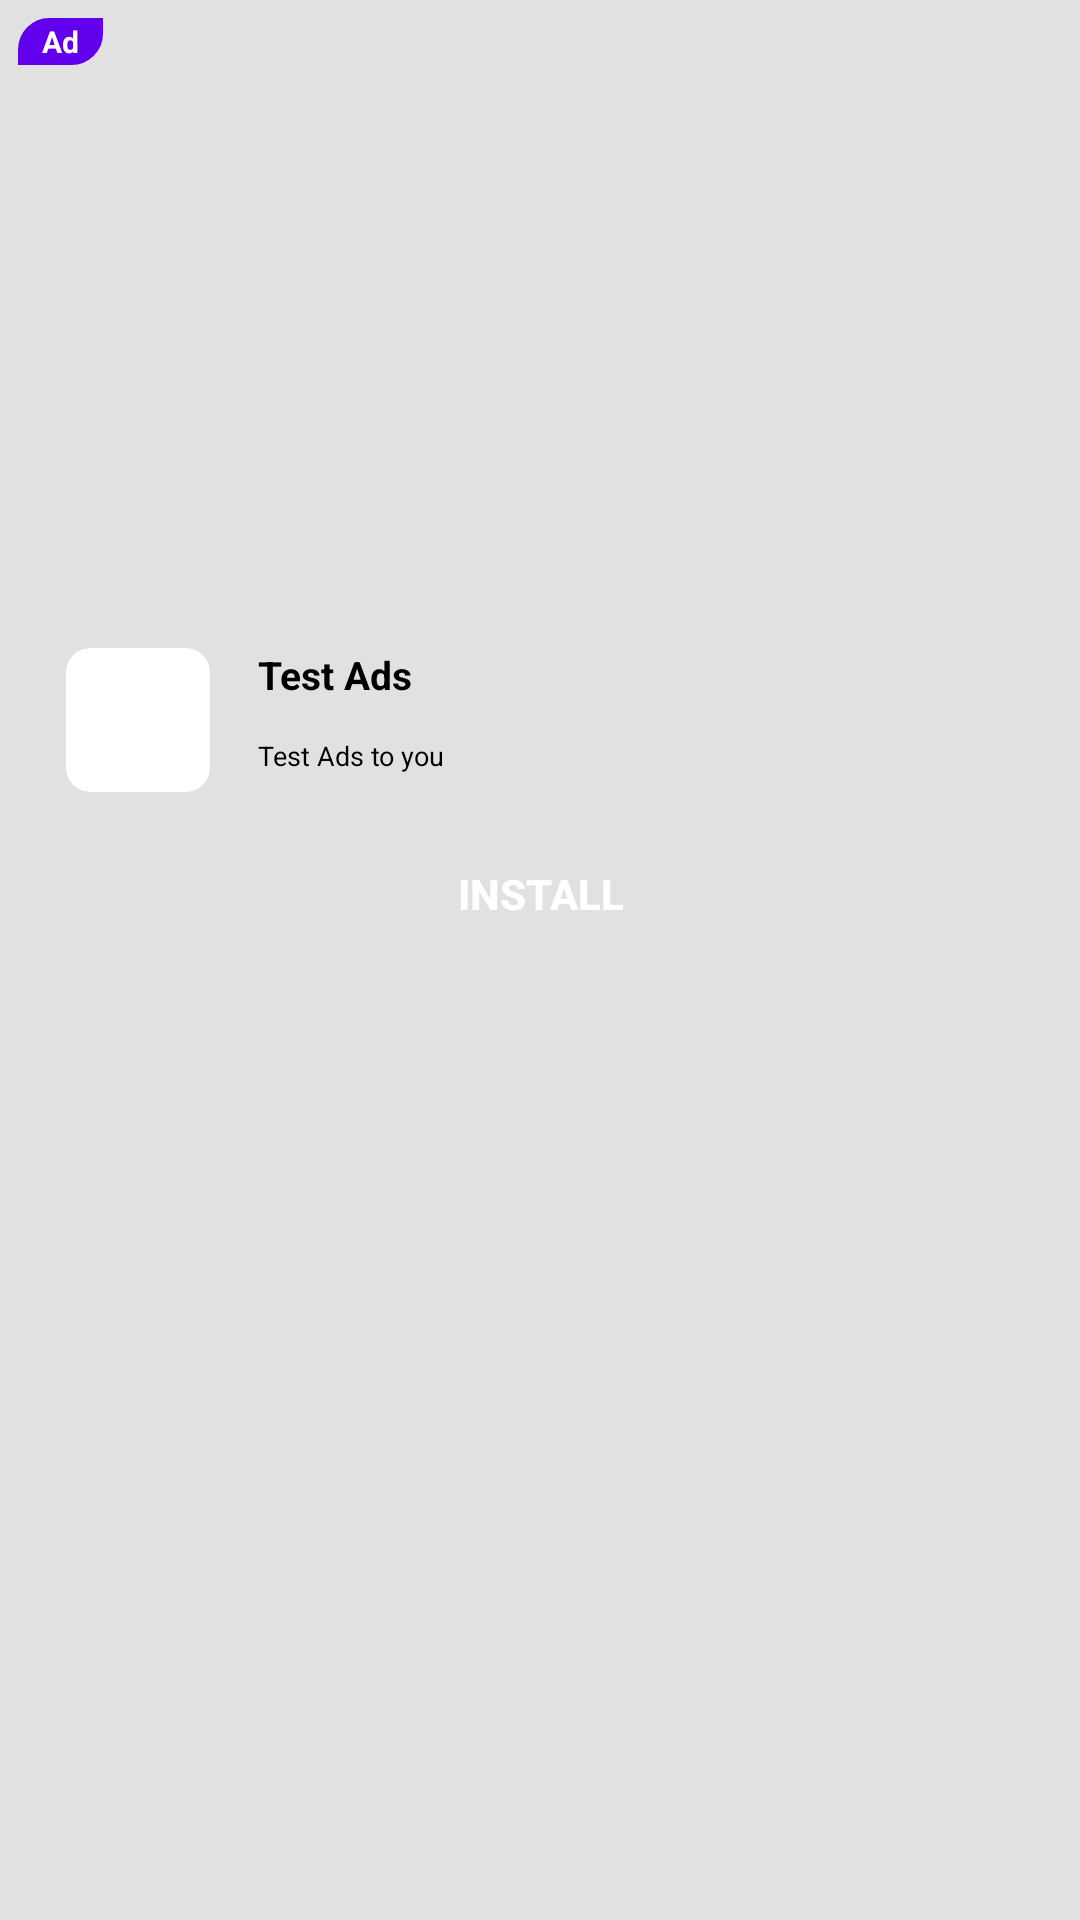

Android layout source for this screen:
<!-- AndroidManifest.xml: application theme Theme.PangleAds -->
<!-- res/layout/native_ad.xml -->
<?xml version="1.0" encoding="utf-8"?>
<RelativeLayout xmlns:android="http://schemas.android.com/apk/res/android"
    xmlns:app="http://schemas.android.com/apk/res-auto"
    xmlns:tools="http://schemas.android.com/tools"
    android:background="@color/light_gry"
    android:layout_width="match_parent"
    android:layout_height="wrap_content">

    <androidx.constraintlayout.widget.ConstraintLayout
        android:id="@+id/ad_container"
        android:layout_width="match_parent"
        android:layout_height="330dp"
        android:minHeight="50dp"
        android:padding="6dp">

        <TextView
            android:id="@+id/textView2"
            android:layout_width="wrap_content"
            android:layout_height="wrap_content"
            android:layout_marginBottom="4dp"
            android:background="@drawable/bg_ads_ad"
            android:paddingStart="8dp"
            android:paddingTop="1dp"
            android:paddingEnd="8dp"
            android:paddingBottom="1dp"
            android:text="@string/ad"
            android:textColor="@color/white"
            android:textSize="10sp"
            android:textStyle="bold"
            app:layout_constraintStart_toStartOf="parent"
            app:layout_constraintTop_toTopOf="parent" />

        <ImageButton
            android:id="@+id/dislike_btn"
            android:layout_width="20dp"
            android:layout_height="20dp"
            android:background="@drawable/dislike_icon"
            app:layout_constraintEnd_toEndOf="parent"
            app:layout_constraintTop_toTopOf="parent" />
        <FrameLayout
            android:id="@+id/ad_image"
            android:layout_width="match_parent"
            android:layout_height="126dp"
            android:layout_gravity="fill"
            android:layout_marginTop="10dp"
            app:layout_constraintBottom_toTopOf="@+id/middle"
            app:layout_constraintEnd_toEndOf="parent"
            app:layout_constraintStart_toStartOf="parent"
            app:layout_constraintTop_toBottomOf="@id/textView2" />

        <FrameLayout
            android:id="@+id/ad_video"
            android:layout_width="match_parent"
            android:layout_height="126dp"
            android:layout_gravity="fill"
            android:layout_marginTop="10dp"
            app:layout_constraintBottom_toTopOf="@+id/middle"
            app:layout_constraintEnd_toEndOf="parent"
            app:layout_constraintStart_toStartOf="parent"
            app:layout_constraintTop_toBottomOf="@id/textView2" />

        <androidx.constraintlayout.widget.ConstraintLayout
            android:id="@+id/middle"
            android:layout_width="match_parent"
            android:layout_height="wrap_content"
            android:layout_marginBottom="2dp"
            app:layout_constraintBottom_toTopOf="@+id/creative_btn"
            app:layout_constraintEnd_toEndOf="parent"
            app:layout_constraintStart_toStartOf="parent">

            <androidx.cardview.widget.CardView
                android:id="@+id/cardIcon"
                android:layout_width="48dp"
                android:layout_height="48dp"
                android:layout_marginStart="16dp"
                android:layout_marginTop="8dp"
                android:layout_marginBottom="8dp"
                app:cardCornerRadius="8dp"
                app:cardElevation="0dp"
                app:layout_constraintBottom_toBottomOf="parent"
                app:layout_constraintStart_toStartOf="parent"
                app:layout_constraintTop_toTopOf="parent">

                <ImageView
                    android:id="@+id/ad_icon"
                    android:layout_width="48dp"
                    android:layout_height="48dp"
                    tools:srcCompat="@tools:sample/avatars" />

            </androidx.cardview.widget.CardView>

            <TextView
                android:id="@+id/ad_title"
                android:layout_width="0dp"
                android:layout_height="wrap_content"
                android:layout_marginStart="16dp"
                android:layout_marginTop="8dp"
                android:layout_marginEnd="10dp"
                android:layout_marginBottom="3dp"
                android:ellipsize="end"
                android:maxLines="1"
                android:text="@string/test_ads"
                android:textColor="@color/black"
                android:textSize="13sp"
                android:textStyle="bold"
                app:layout_constraintEnd_toEndOf="parent"
                app:layout_constraintStart_toEndOf="@+id/cardIcon"
                app:layout_constraintTop_toTopOf="parent"
                app:layout_constraintVertical_chainStyle="packed" />


            <TextView
                android:id="@+id/ad_desc"
                android:layout_width="0dp"
                android:layout_height="wrap_content"
                android:layout_marginEnd="16dp"
                android:layout_marginBottom="2dp"
                android:ellipsize="end"
                android:maxLines="2"
                android:text="@string/test_ads_to_you"
                android:textColor="@color/black"
                android:textSize="9sp"
                app:layout_constraintBottom_toBottomOf="parent"
                app:layout_constraintEnd_toEndOf="parent"
                app:layout_constraintStart_toStartOf="@+id/ad_title"
                app:layout_constraintTop_toBottomOf="@+id/ad_title" />
        </androidx.constraintlayout.widget.ConstraintLayout>

        <androidx.appcompat.widget.AppCompatButton
            android:id="@+id/creative_btn"
            android:layout_width="match_parent"
            android:layout_height="48dp"
            android:layout_marginStart="16dp"
            android:layout_marginTop="10dp"
            android:layout_marginEnd="16dp"
            android:layout_marginBottom="2dp"
            android:background="@drawable/bg_btn_install_ads"
            android:gravity="center"
            android:lines="1"
            android:paddingHorizontal="16dp"
            android:text="@string/install"
            android:textColor="@color/white"
            android:textSize="14sp"
            android:textStyle="bold"
            app:layout_constraintBottom_toBottomOf="parent"
            app:layout_constraintEnd_toEndOf="parent"
            app:layout_constraintStart_toStartOf="parent" />

    </androidx.constraintlayout.widget.ConstraintLayout>

</RelativeLayout>
<!-- resources referenced by this layout -->
<resources>
  <color name="black">#FF000000</color>
  <color name="light_gry">#E1E1E1</color>
  <color name="white">#FFFFFFFF</color>
  <!-- drawable bg_ads_ad (drawable) -->
  <?xml version="1.0" encoding="utf-8"?>
  <shape xmlns:android="http://schemas.android.com/apk/res/android">
      <solid android:color="#FF6200EE"/>
      <stroke android:color="#FF6200EE" android:width="1dp"/>
      <corners android:bottomRightRadius="10dp" android:topLeftRadius="10dp"/>
  </shape>
  <string name="ad">Ad</string>
  <string name="install">Install</string>
  <string name="test_ads">Test Ads</string>
  <string name="test_ads_to_you">Test Ads to you</string>
  <style name="Theme.PangleAds" parent="Base.Theme.PangleAds" />
  <style name="Base.Theme.PangleAds" parent="Theme.Material3.DayNight.NoActionBar">
          
          
      </style>
</resources>
